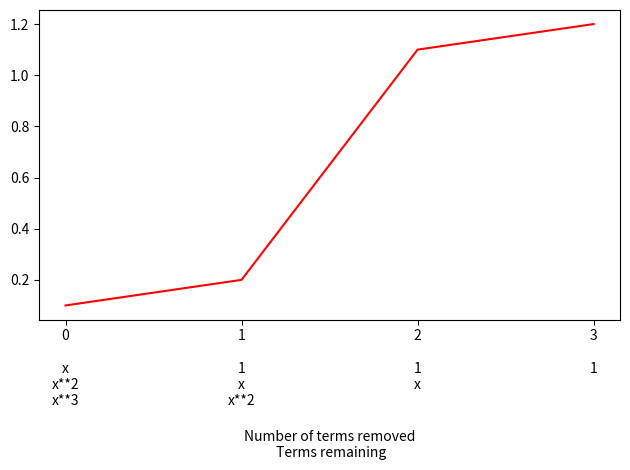

Python code for this plot:
import numpy as np
from sympy import Symbol, sympify, symbols
import sympy as sp
from sympy.utilities.lambdify import lambdify
from scipy.optimize import curve_fit
import pandas as pd
import matplotlib.pyplot as plt


MSE_array = [0.1,0.2,1.1,1.2]



x = Symbol("x")
eqn_rm_array = [[x,x**2,x**3], [1,x,x**2],[1,x],[1]]
order_by_pow_coeff = [x**3, x**2, x, 1]

for coeff_array_index in range(0, len(eqn_rm_array)):
    coeff_array = eqn_rm_array[coeff_array_index]
    coeff_array = [term for term in order_by_pow_coeff[::-1] if term in coeff_array]
    for coeff_index in range(0,len(coeff_array)):
        coeff_array[coeff_index] = "".join([str(coeff_array[coeff_index]), "\n"])
    eqn_rm_array[coeff_array_index] = coeff_array
    eqn_rm_array[coeff_array_index].insert(0,"".join([str(coeff_array_index),"\n\n"]))
    eqn_rm_array[coeff_array_index] = "".join(eqn_rm_array[coeff_array_index])


print(eqn_rm_array)

fig, axs = plt.subplots()
axs.plot(range(0,len(MSE_array)), MSE_array, color = "red")
axs.set_xlabel("Number of terms removed\n Terms remaining")
axs.set_xticks(range(0,len(MSE_array)), eqn_rm_array)

fig.tight_layout()
plt.show()
